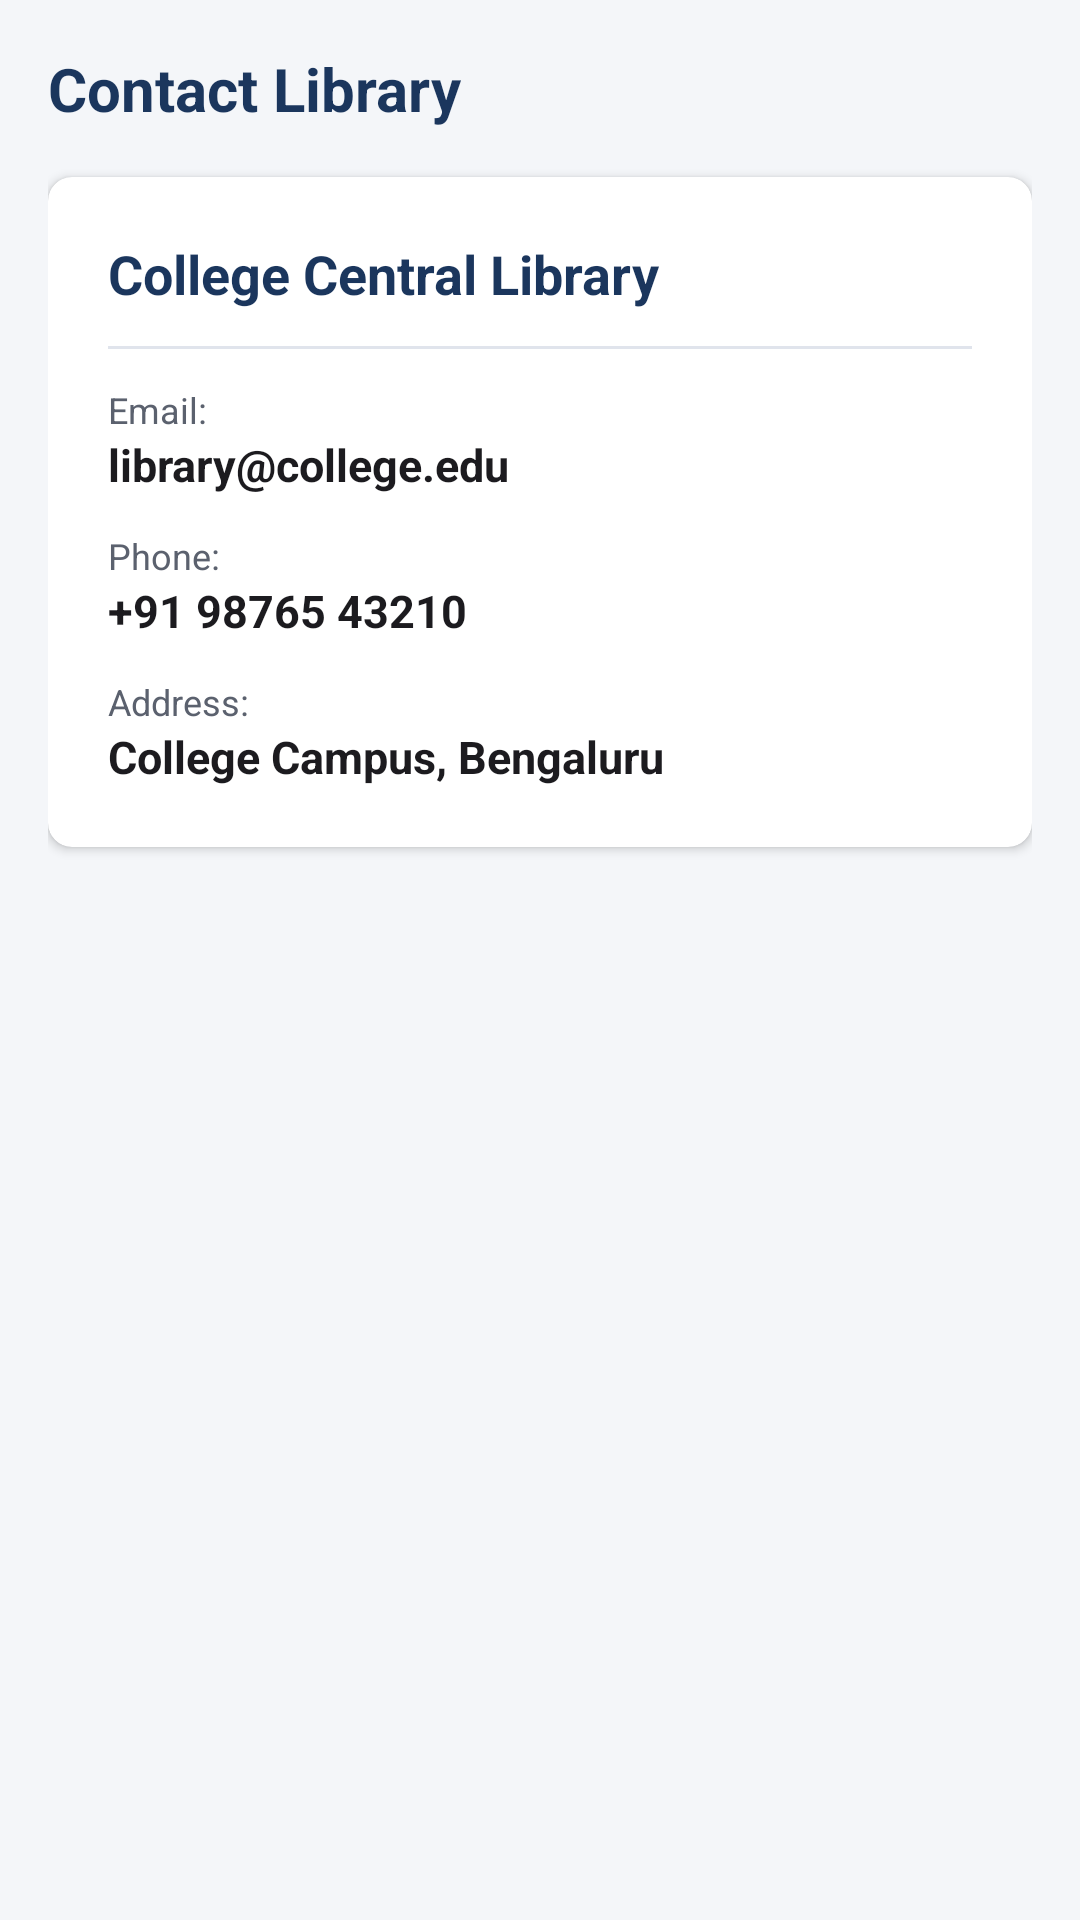

Layout XML and referenced resources for this Android screen:
<!-- AndroidManifest.xml: application theme Theme.Smartlibrary -->
<!-- res/layout/fragment_contact_library.xml -->
<?xml version="1.0" encoding="utf-8"?>
<ScrollView xmlns:android="http://schemas.android.com/apk/res/android"
    xmlns:app="http://schemas.android.com/apk/res-auto"
    android:layout_width="match_parent"
    android:layout_height="match_parent"
    android:fillViewport="true">

    <LinearLayout
        android:layout_width="match_parent"
        android:layout_height="wrap_content"
        android:orientation="vertical"
        android:padding="16dp">

        <TextView
            android:layout_width="wrap_content"
            android:layout_height="wrap_content"
            android:layout_marginBottom="16dp"
            android:text="@string/title_contact_library"
            android:textColor="@color/primary"
            android:textSize="20sp"
            android:textStyle="bold" />

        <com.google.android.material.card.MaterialCardView
            android:layout_width="match_parent"
            android:layout_height="wrap_content"
            app:cardCornerRadius="8dp"
            app:cardElevation="2dp">

            <LinearLayout
                android:layout_width="match_parent"
                android:layout_height="wrap_content"
                android:orientation="vertical"
                android:padding="20dp">

                <TextView
                    android:layout_width="wrap_content"
                    android:layout_height="wrap_content"
                    android:text="@string/contact_college_name"
                    android:textColor="@color/primary"
                    android:textSize="18sp"
                    android:textStyle="bold" />

                <View
                    android:layout_width="match_parent"
                    android:layout_height="1dp"
                    android:layout_marginVertical="12dp"
                    android:background="@color/divider" />

                <TextView
                    android:layout_width="wrap_content"
                    android:layout_height="wrap_content"
                    android:text="@string/label_email"
                    android:textColor="@color/text_secondary"
                    android:textSize="12sp" />

                <TextView
                    android:layout_width="wrap_content"
                    android:layout_height="wrap_content"
                    android:layout_marginBottom="12dp"
                    android:text="@string/contact_email"
                    android:textColor="@color/text_primary"
                    android:textSize="15sp"
                    android:textStyle="bold" />

                <TextView
                    android:layout_width="wrap_content"
                    android:layout_height="wrap_content"
                    android:text="@string/label_phone"
                    android:textColor="@color/text_secondary"
                    android:textSize="12sp" />

                <TextView
                    android:layout_width="wrap_content"
                    android:layout_height="wrap_content"
                    android:layout_marginBottom="12dp"
                    android:text="@string/contact_phone"
                    android:textColor="@color/text_primary"
                    android:textSize="15sp"
                    android:textStyle="bold" />

                <TextView
                    android:layout_width="wrap_content"
                    android:layout_height="wrap_content"
                    android:text="@string/label_address"
                    android:textColor="@color/text_secondary"
                    android:textSize="12sp" />

                <TextView
                    android:layout_width="wrap_content"
                    android:layout_height="wrap_content"
                    android:text="@string/contact_address"
                    android:textColor="@color/text_primary"
                    android:textSize="15sp"
                    android:textStyle="bold" />

            </LinearLayout>

        </com.google.android.material.card.MaterialCardView>

    </LinearLayout>

</ScrollView>
<!-- resources referenced by this layout -->
<resources>
  <color name="divider">#E0E4EC</color>
  <color name="primary">#1B365D</color>
  <color name="text_primary">#1C1B1F</color>
  <color name="text_secondary">#5B616E</color>
  <string name="contact_address">College Campus, Bengaluru</string>
  <string name="contact_college_name">College Central Library</string>
  <string name="contact_email">library@college.edu</string>
  <string name="contact_phone">+91 98765 43210</string>
  <string name="label_address">Address:</string>
  <string name="label_email">Email:</string>
  <string name="label_phone">Phone:</string>
  <string name="title_contact_library">Contact Library</string>
  <style name="Theme.Smartlibrary" parent="Theme.MaterialComponents.DayNight.NoActionBar">
          
          <item name="colorPrimary">@color/primary</item>
          <item name="colorPrimaryVariant">@color/primary_dark</item>
          <item name="colorOnPrimary">@color/white</item>
          
          <item name="colorSecondary">@color/accent</item>
          <item name="colorSecondaryVariant">@color/accent</item>
          <item name="colorOnSecondary">@color/white</item>
          
          <item name="android:statusBarColor">@color/primary_dark</item>
          <item name="android:windowBackground">@color/background_light</item>
      </style>
  <color name="primary_dark">#0F213F</color>
  <color name="white">#FFFFFF</color>
  <color name="accent">#2A7B4C</color>
  <color name="background_light">#F4F6F9</color>
</resources>
